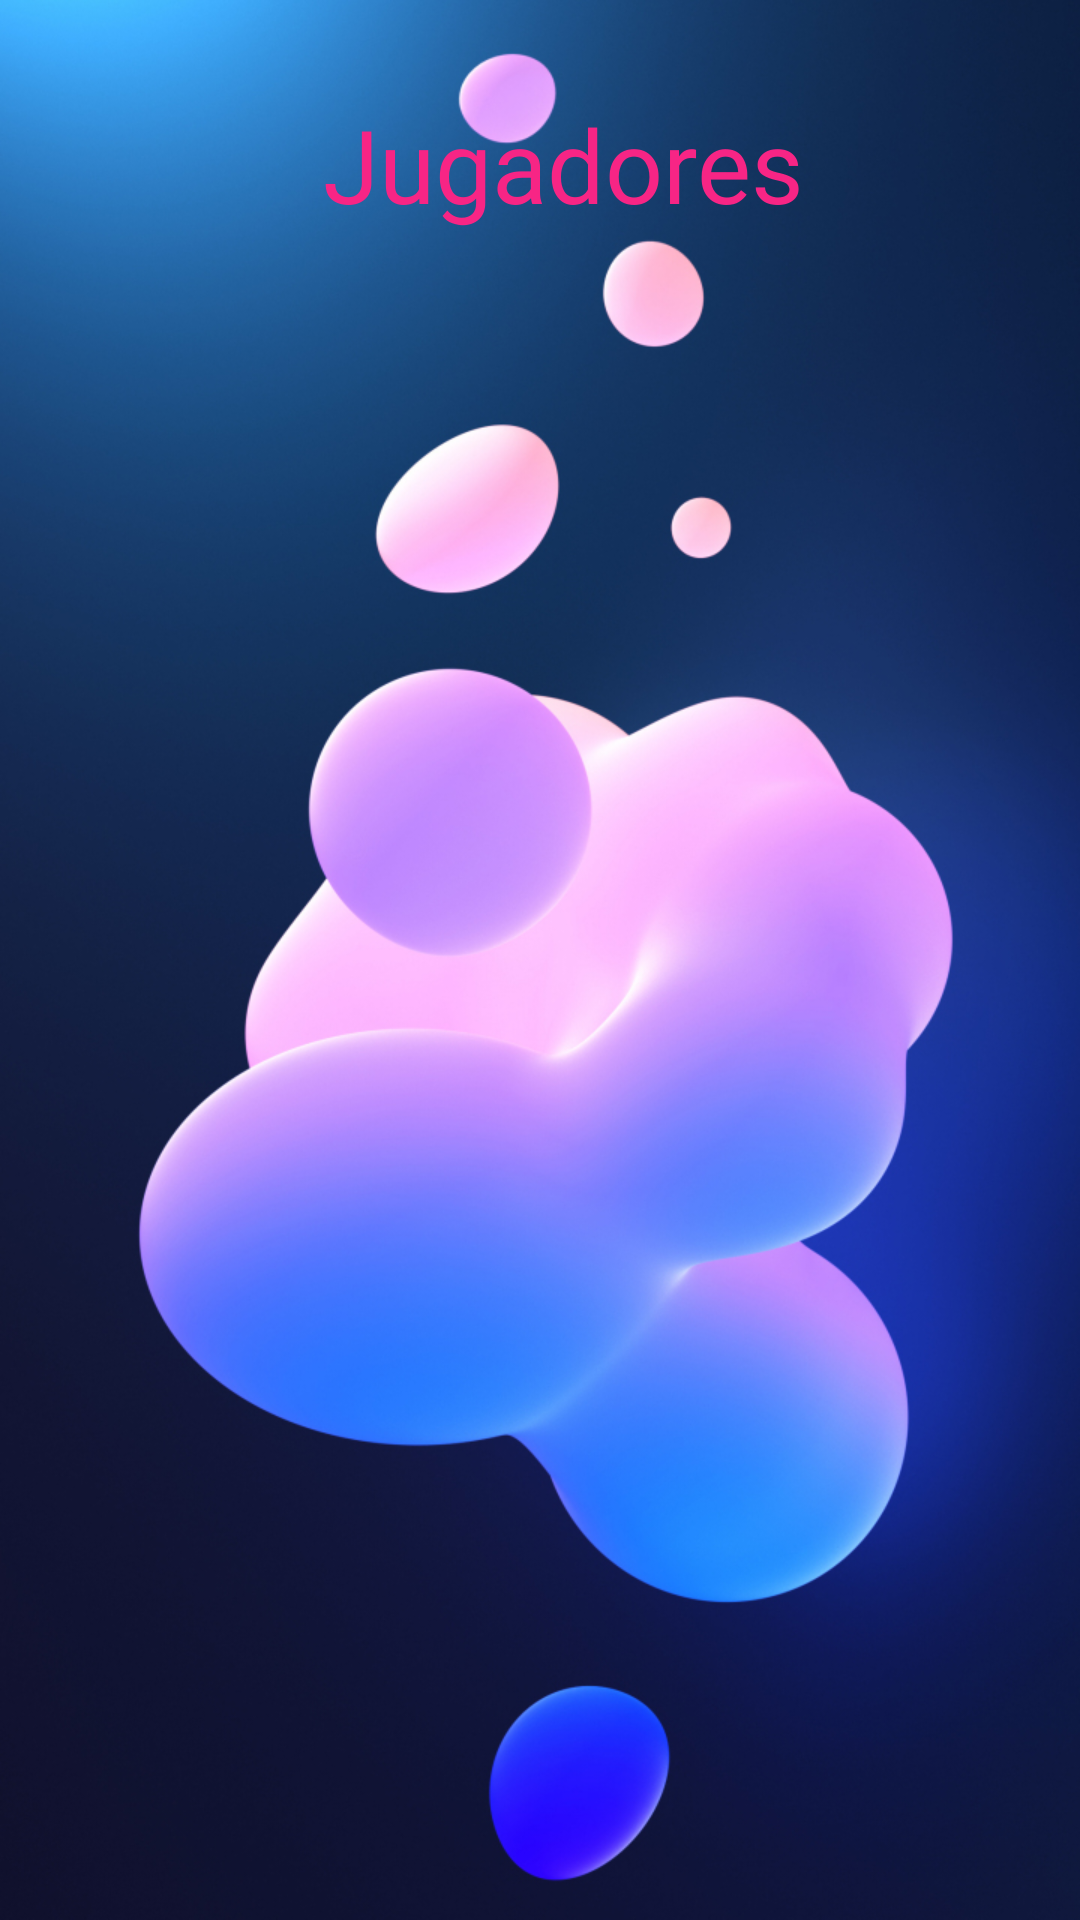

Here is an Android app screen rendered from its layout file. Give the layout XML and the strings, colors and styles it references.
<!-- AndroidManifest.xml: application theme Theme.CodeGame -->
<!-- res/layout/activity_jugadores.xml -->
<?xml version="1.0" encoding="utf-8"?>
<androidx.constraintlayout.widget.ConstraintLayout xmlns:android="http://schemas.android.com/apk/res/android"
    xmlns:app="http://schemas.android.com/apk/res-auto"
    xmlns:tools="http://schemas.android.com/tools"
    android:layout_width="match_parent"
    android:layout_height="match_parent"
    android:background="@drawable/back_registro"
    tools:context=".presentacion.JugadoresActivity">

    <TextView
        android:id="@+id/txv_jugadores"
        android:layout_width="wrap_content"
        android:layout_height="wrap_content"
        android:layout_marginTop="32dp"
        android:fontFamily="@font/trade_winds"
        android:text="  Jugadores"
        android:textColor="@color/Icono02"
        android:textSize="34sp"
        app:layout_constraintEnd_toEndOf="parent"
        app:layout_constraintHorizontal_bias="0.498"
        app:layout_constraintStart_toStartOf="parent"
        app:layout_constraintTop_toTopOf="parent" />

    <androidx.recyclerview.widget.RecyclerView
        android:id="@+id/listReciclerView"
        android:layout_width="match_parent"
        android:layout_height="0dp"
        android:layout_marginLeft="21dp"
        android:layout_marginRight="21dp"
        app:layout_behavior="@string/appbar_scrolling_view_behavior"
        app:layout_constraintBottom_toBottomOf="parent"
        app:layout_constraintEnd_toEndOf="parent"
        app:layout_constraintStart_toStartOf="parent"
        app:layout_constraintTop_toBottomOf="@+id/txv_jugadores" />
</androidx.constraintlayout.widget.ConstraintLayout>
<!-- resources referenced by this layout -->
<resources>
  <color name="Icono02">#F72585</color>
  <!-- drawable back_registro: jpg bitmap (drawable-v24, 290517 bytes) -->
  <style name="Theme.CodeGame" parent="Theme.Material3.DayNight.NoActionBar">
          
          <item name="colorPrimary">@color/Icono02</item>
          <item name="colorPrimaryVariant">@color/pink</item>
          <item name="colorOnPrimary">@color/white</item>
          
          <item name="colorSecondary">@color/Backround2</item>
          <item name="colorSecondaryVariant">@color/Background</item>
          <item name="colorOnSecondary">@color/white</item>
  
  
          
          <item name="android:statusBarColor" tools:targetApi="l">?attr/colorPrimaryVariant</item>
          
      </style>
  <color name="pink">#4a006f</color>
  <color name="white">#ECEFF1</color>
  <color name="Backround2">#4895EF</color>
  <color name="Background">#4cc9f0</color>
</resources>
